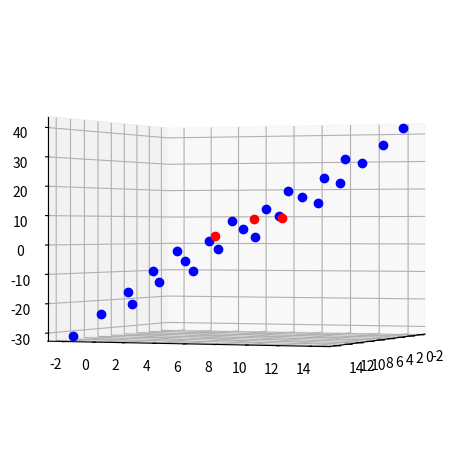

Here is the Python script that generated this plot:
import numpy as np

p1 = np.array([1, 2, 3])
p2 = np.array([4, 6, 9])
p3 = np.array([12, 11, 9])

# These two vectors are in the plane
v1 = p3 - p1
print(v1)
v2 = p2 - p1

# the cross product is a vector normal to the plane
cp = np.cross(v1, v2)
print("cp",cp)
a, b, c = cp

# This evaluates a * x3 + b * y3 + c * z3 which equals d
d = np.dot(cp, p3)

print('The equation is {0}x + {1}y + {2}z = {3}'.format(a, b, c, d))

import matplotlib.pyplot as plt
from mpl_toolkits.mplot3d import Axes3D
fig = plt.figure()
ax = fig.add_subplot(111, projection='3d')

x = np.linspace(-2, 14, 5)
y = np.linspace(-2, 14, 5)
X, Y = np.meshgrid(x, y)

Z = (d - a * X - b * Y) / c

# plot the mesh. Each array is 2D, so we flatten them to 1D arrays
ax.plot(X.flatten(),
        Y.flatten(),
        Z.flatten(), 'bo ')

# plot the original points. We use zip to get 1D lists of x, y and z
# coordinates.
ax.plot(*zip(p1, p2, p3), color='r', linestyle=' ', marker='o')

# adjust the view so we can see the point/plane alignment
ax.view_init(0, 22)
plt.tight_layout()
# # plt.savefig('images/plane.png')
# plt.show()